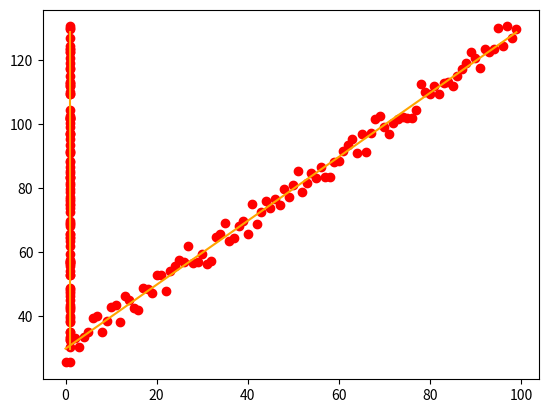

The script that saved this image:

import numpy as np
import random
import matplotlib.pyplot as plt

def gradient_descent(x, y, theta, alpha, m, iteration):
	# transposing matrices x to multiple by theta
	# multipling x by theta gives the hypothesis
	# visualization of this step is that if theta = [0, 1] and x = [ [1, 101],[1, 122],[1, 143],[1, 214] ]
	# then the equation is h(theta) = theta0 + X.theta1
	x_trans = x.transpose()
	for i in range(0, iteration):
		hypothesis = np.dot(x, theta)
		# Calculating difference
		loss = hypothesis - y
		# cost function 
		cost = np.sum(loss ** 2) / (2 * m)

		gradient = np.dot(x_trans, loss) / m

		theta = theta - alpha * gradient

	return theta


def generate_data(num_points, bias, variance):
	x = np.zeros(shape=(num_points, 2))
	y = np.zeros(shape=(num_points))

	for i in range(0, num_points):
		x[i][0] = 1
		x[i][1] = i

		y[i] = (i + bias) + random.uniform(0, 1) * variance
	return x, y

def hypothesis(x, theta):
	return np.dot(x,theta)

# gen 100 points with a bias of 25 and 10 variance as a bit of noise
x, y = generate_data(100, 25, 10)
m, n = np.shape(x)
numIterations= 100000
alpha = 0.0005
theta = np.ones(n)
theta = gradient_descent(x, y, theta, alpha, m, numIterations)
print(theta)

plt.plot(x, y, 'ro')
plt.plot(x, hypothesis(x, theta), 'orange')
plt.show()